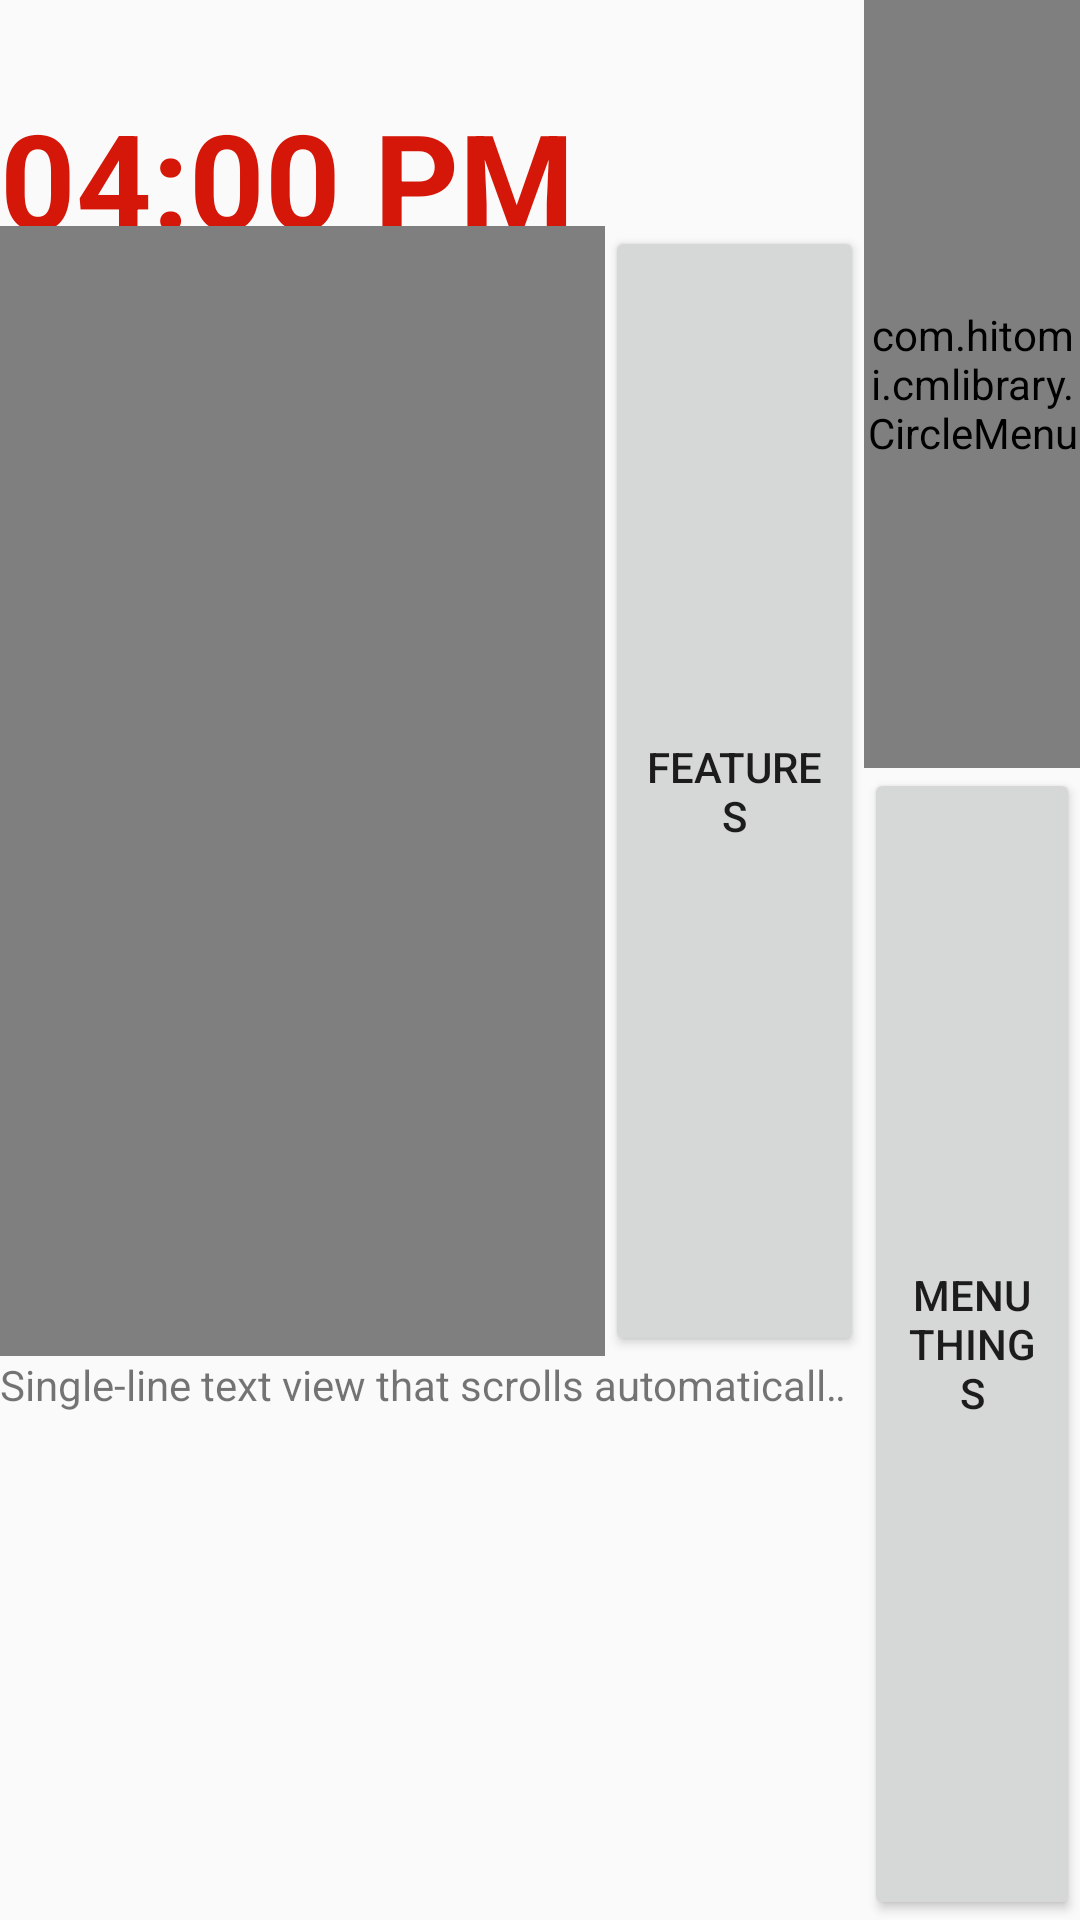

Android layout source for this screen:
<!-- AndroidManifest.xml: application theme AppTheme -->
<!-- res/layout/activity_main.xml -->
<?xml version="1.0" encoding="utf-8"?>
<LinearLayout xmlns:android="http://schemas.android.com/apk/res/android"
    xmlns:app="http://schemas.android.com/apk/res-auto"
    xmlns:tools="http://schemas.android.com/tools"
    android:layout_width="match_parent"
    android:layout_height="match_parent"
    tools:context="com.example.sairam.orderslate.MainActivity">


    <LinearLayout
        android:layout_width="match_parent"
        android:layout_height="match_parent"
        android:layout_alignParentLeft="true"
        android:layout_alignParentStart="true"
        android:layout_alignParentTop="true"
        android:orientation="horizontal">


        <LinearLayout
            android:layout_width="match_parent"
            android:layout_height="match_parent"
            android:layout_weight="0.2"
            android:orientation="vertical">

            
                
                
                
                

            <TextClock
                android:id="@+id/textClock"
                android:layout_width="match_parent"
                android:layout_height="match_parent"
                android:layout_weight="0.75"
                android:layout_marginTop="30dp"
                android:format12Hour="hh:mm a"
                android:gravity="left"
                android:textColor="#d41709"
                android:textSize="44sp"
                android:textStyle="bold"
                android:timeZone="PST"/>

            <LinearLayout
                android:layout_width="match_parent"
                android:layout_height="match_parent"
                android:layout_weight="0.35"
                android:orientation="horizontal">

               

                <VideoView
                    android:id="@+id/videoView1"
                    android:layout_width="match_parent"
                    android:layout_height="match_parent"
                    android:layout_weight="0.3"
                    android:layout_centerInParent="true"
/>
                <Button
                    android:layout_width="match_parent"
                    android:layout_height="match_parent"
                    android:layout_weight="0.7"
                    android:text="Features" />

            </LinearLayout>

           

            <TextView
                android:text="Single-line text view that scrolls automatically if the text is too long to fit in the widget"
                android:singleLine="true"
                android:ellipsize="marquee"
                android:marqueeRepeatLimit ="marquee_forever"
                android:focusable="true"
                android:focusableInTouchMode="true"
                android:scrollHorizontally="true"
                android:layout_width="match_parent"
                android:layout_height="match_parent"
                android:layout_weight="0.6"/>

        </LinearLayout>

        <LinearLayout
            android:layout_width="match_parent"
            android:layout_height="match_parent"
            android:layout_weight="0.8"
            android:orientation="vertical">

            <LinearLayout
                android:layout_width="match_parent"
                android:layout_height="match_parent"
                android:layout_weight="0.8"
                android:orientation="vertical">

            <com.hitomi.cmlibrary.CircleMenu

                android:id="@+id/circle_menu"
                android:layout_weight="0.6"
                android:layout_width="match_parent"
                android:layout_height="match_parent" />

            <Button
                android:layout_width="match_parent"
                android:layout_height="match_parent"
                android:layout_weight="0.4"
                android:text="Menu Things" />
            </LinearLayout>
        </LinearLayout>


    </LinearLayout>
</LinearLayout>
<!-- resources referenced by this layout -->
<resources>
  <style name="AppTheme" parent="Theme.AppCompat.Light.DarkActionBar">
          
          <item name="colorPrimary">@color/colorPrimary</item>
          <item name="colorPrimaryDark">@color/colorPrimaryDark</item>
          <item name="colorAccent">@color/colorAccent</item>
      </style>
  <color name="colorPrimary">#3F51B5</color>
  <color name="colorPrimaryDark">#303F9F</color>
  <color name="colorAccent">#FF4081</color>
</resources>
